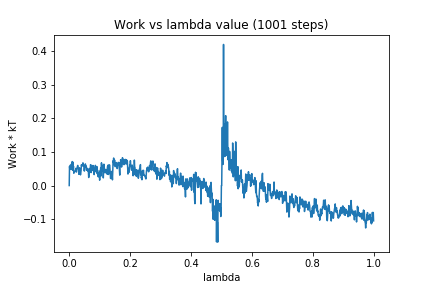

Values plotted in this chart, from the file beside it:
0, 0.0
1, 0.05697
2, 0.04778
3, 0.05899
4, 0.06077
5, 0.06133
6, 0.05226
7, 0.04891
8, 0.06557
9, 0.06097
10, 0.07134
11, 0.04548
12, 0.06989
13, 0.05044
14, 0.05725
15, 0.03644
16, 0.03789
17, 0.03876
18, 0.04127
19, 0.04211
20, 0.04375
21, 0.04562
22, 0.05133
23, 0.04158
24, 0.04016
25, 0.0458
26, 0.05232
27, 0.05718
28, 0.0599
29, 0.05342
30, 0.05064
31, 0.04852
32, 0.03328
33, 0.04518
34, 0.05277
35, 0.04787
36, 0.04206
37, 0.03177
38, 0.03897
39, 0.04489
40, 0.06184
41, 0.05908
42, 0.05753
43, 0.05918
44, 0.06042
45, 0.06759
46, 0.06451
47, 0.05831
48, 0.05903
49, 0.04429
50, 0.04309
51, 0.05273
52, 0.05527
53, 0.06437
54, 0.05809
55, 0.05854
56, 0.05766
57, 0.04547
58, 0.04952
59, 0.0512
60, 0.047
... 940 more rows
